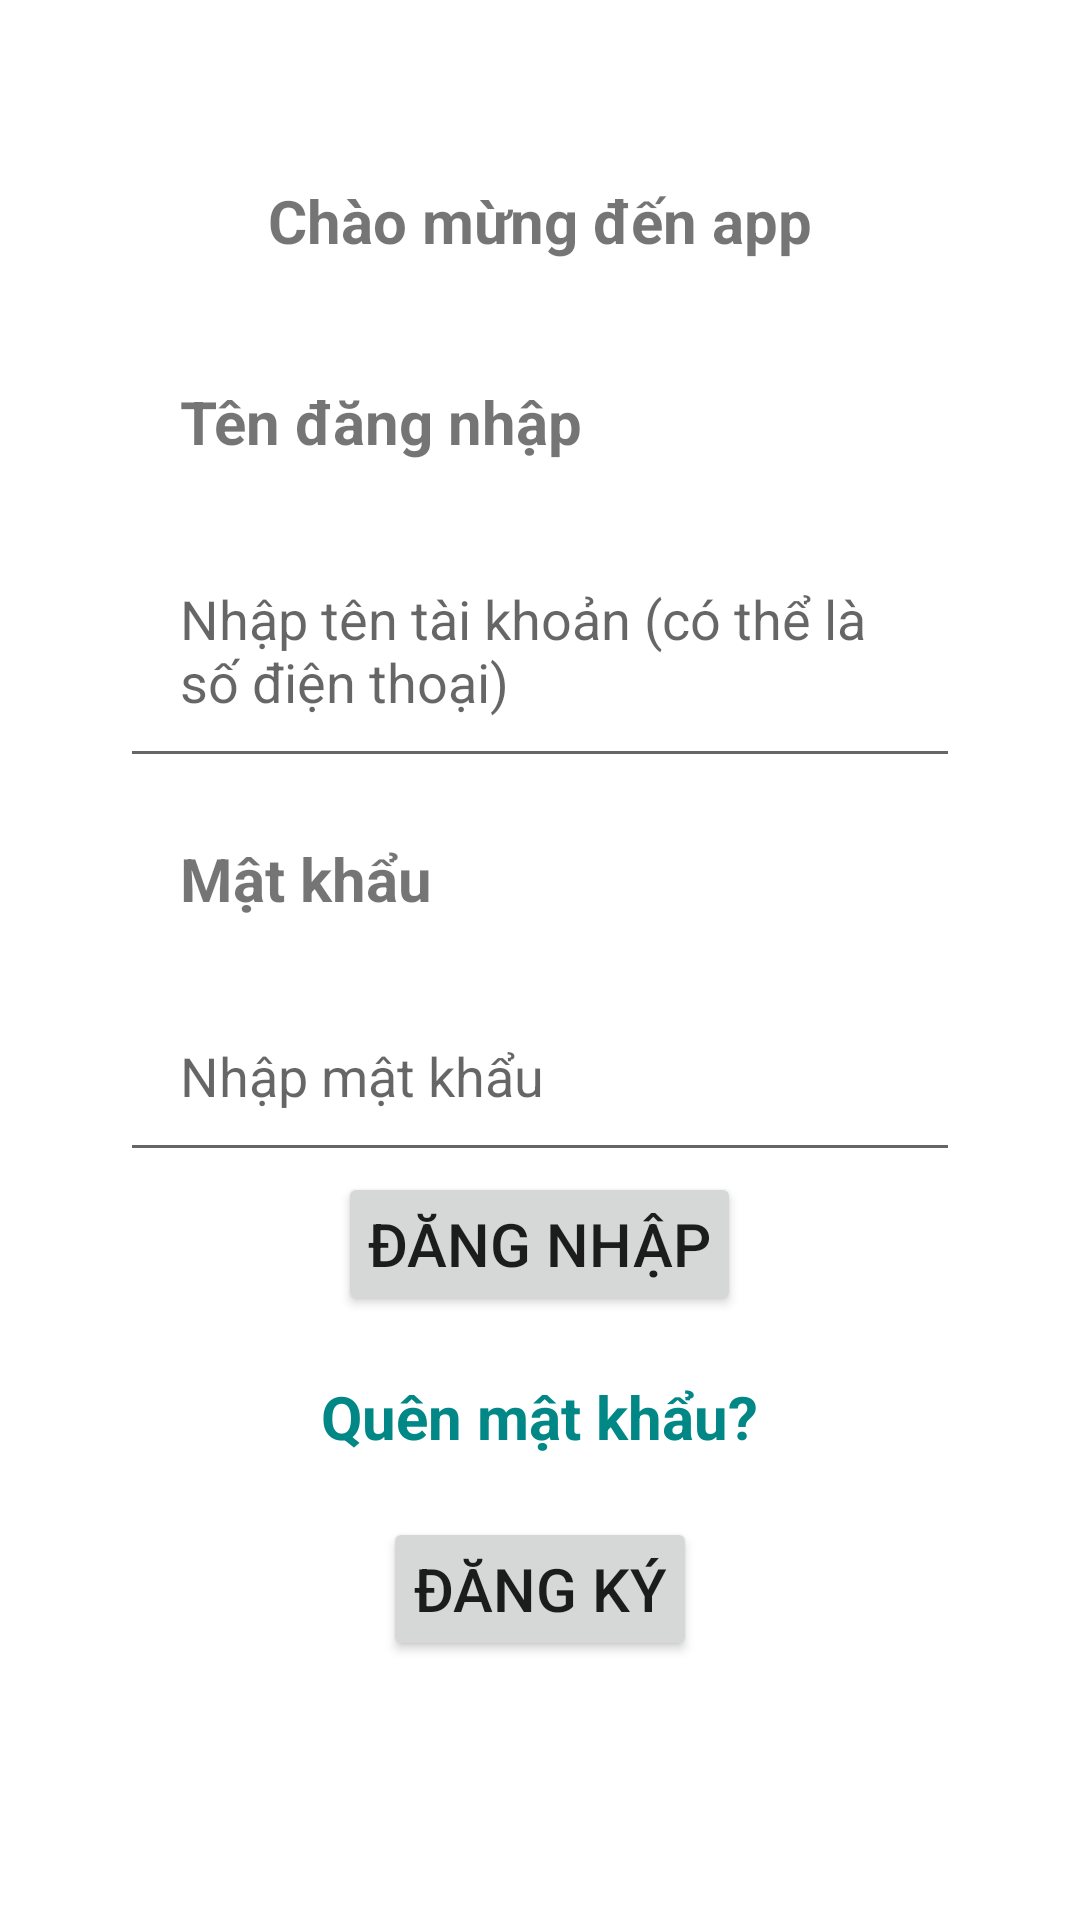

Here is an Android app screen rendered from its layout file. Give the layout XML and the strings, colors and styles it references.
<!-- AndroidManifest.xml: application theme Theme.ClientMobileApp -->
<!-- res/layout/login_layout.xml -->
<?xml version="1.0" encoding="utf-8"?>
<LinearLayout xmlns:android="http://schemas.android.com/apk/res/android"
    android:layout_width="match_parent"
    android:layout_height="match_parent"
    android:id="@+id/login_layout"
    android:orientation="vertical"
    android:padding="40dp">

    <TextView
        android:text="Chào mừng đến app"
        android:layout_width="wrap_content"
        android:layout_height="wrap_content"
        android:layout_gravity="center|top"
        android:padding="20dp"
        android:textSize="20sp"
        android:textStyle="bold">
    </TextView>

    <TextView
        android:text="Tên đăng nhập"
        android:layout_width="match_parent"
        android:layout_height="wrap_content"
        android:padding="20dp"
        android:textSize="20sp"
        android:textStyle="bold">
    </TextView>

    <EditText
        android:id="@+id/edittext_login_name"
        android:hint="Nhập tên tài khoản (có thể là số điện thoại)"
        android:layout_width="match_parent"
        android:layout_height="wrap_content"
        android:padding="20dp">
    </EditText>

    <TextView
        android:text="Mật khẩu"
        android:layout_width="match_parent"
        android:layout_height="wrap_content"
        android:padding="20dp"
        android:textSize="20sp"
        android:textStyle="bold">
    </TextView>

    <EditText
        android:id="@+id/edittext_login_password"
        android:hint="Nhập mật khẩu"
        android:layout_width="match_parent"
        android:layout_height="wrap_content"
        android:padding="20dp">
    </EditText>

    <Button
        android:id="@+id/button_login"
        android:layout_width="wrap_content"
        android:layout_height="wrap_content"
        android:layout_gravity="center"
        android:padding="10dp"
        android:text="Đăng nhập"
        android:textSize="20sp">
    </Button>

    <TextView
        android:id="@+id/textview_forgot_password"
        android:layout_width="wrap_content"
        android:layout_height="wrap_content"
        android:layout_gravity="center"
        android:padding="20dp"
        android:text="Quên mật khẩu?"
        android:textSize="20sp"
        android:textColor="@color/teal_700"
        android:textStyle="bold">
    </TextView>

    <Button
        android:id="@+id/button_regist"
        android:layout_width="wrap_content"
        android:layout_height="wrap_content"
        android:layout_gravity="center"
        android:padding="10dp"
        android:text="Đăng ký"
        android:textSize="20sp">
    </Button>


</LinearLayout>
<!-- resources referenced by this layout -->
<resources>
  <style name="Theme.ClientMobileApp" parent="Theme.MaterialComponents.DayNight.DarkActionBar">
          
          <item name="colorPrimary">@color/purple_500</item>
          <item name="colorPrimaryVariant">@color/purple_700</item>
          <item name="colorOnPrimary">@color/white</item>
          
          <item name="colorSecondary">@color/teal_200</item>
          <item name="colorSecondaryVariant">@color/teal_700</item>
          <item name="colorOnSecondary">@color/black</item>
          
          <item name="android:statusBarColor">?attr/colorPrimaryVariant</item>
          
      </style>
  <color name="white">#FFFFFFFF</color>
  <color name="black">#FF000000</color>
  <!-- not gathered from this repository: default colours our renderer supplied (Android Studio template values) -->
  <color name="purple_500">#FF6200EE</color>
  <color name="purple_700">#FF3700B3</color>
  <color name="teal_200">#FF03DAC5</color>
  <color name="teal_700">#FF018786</color>
</resources>
